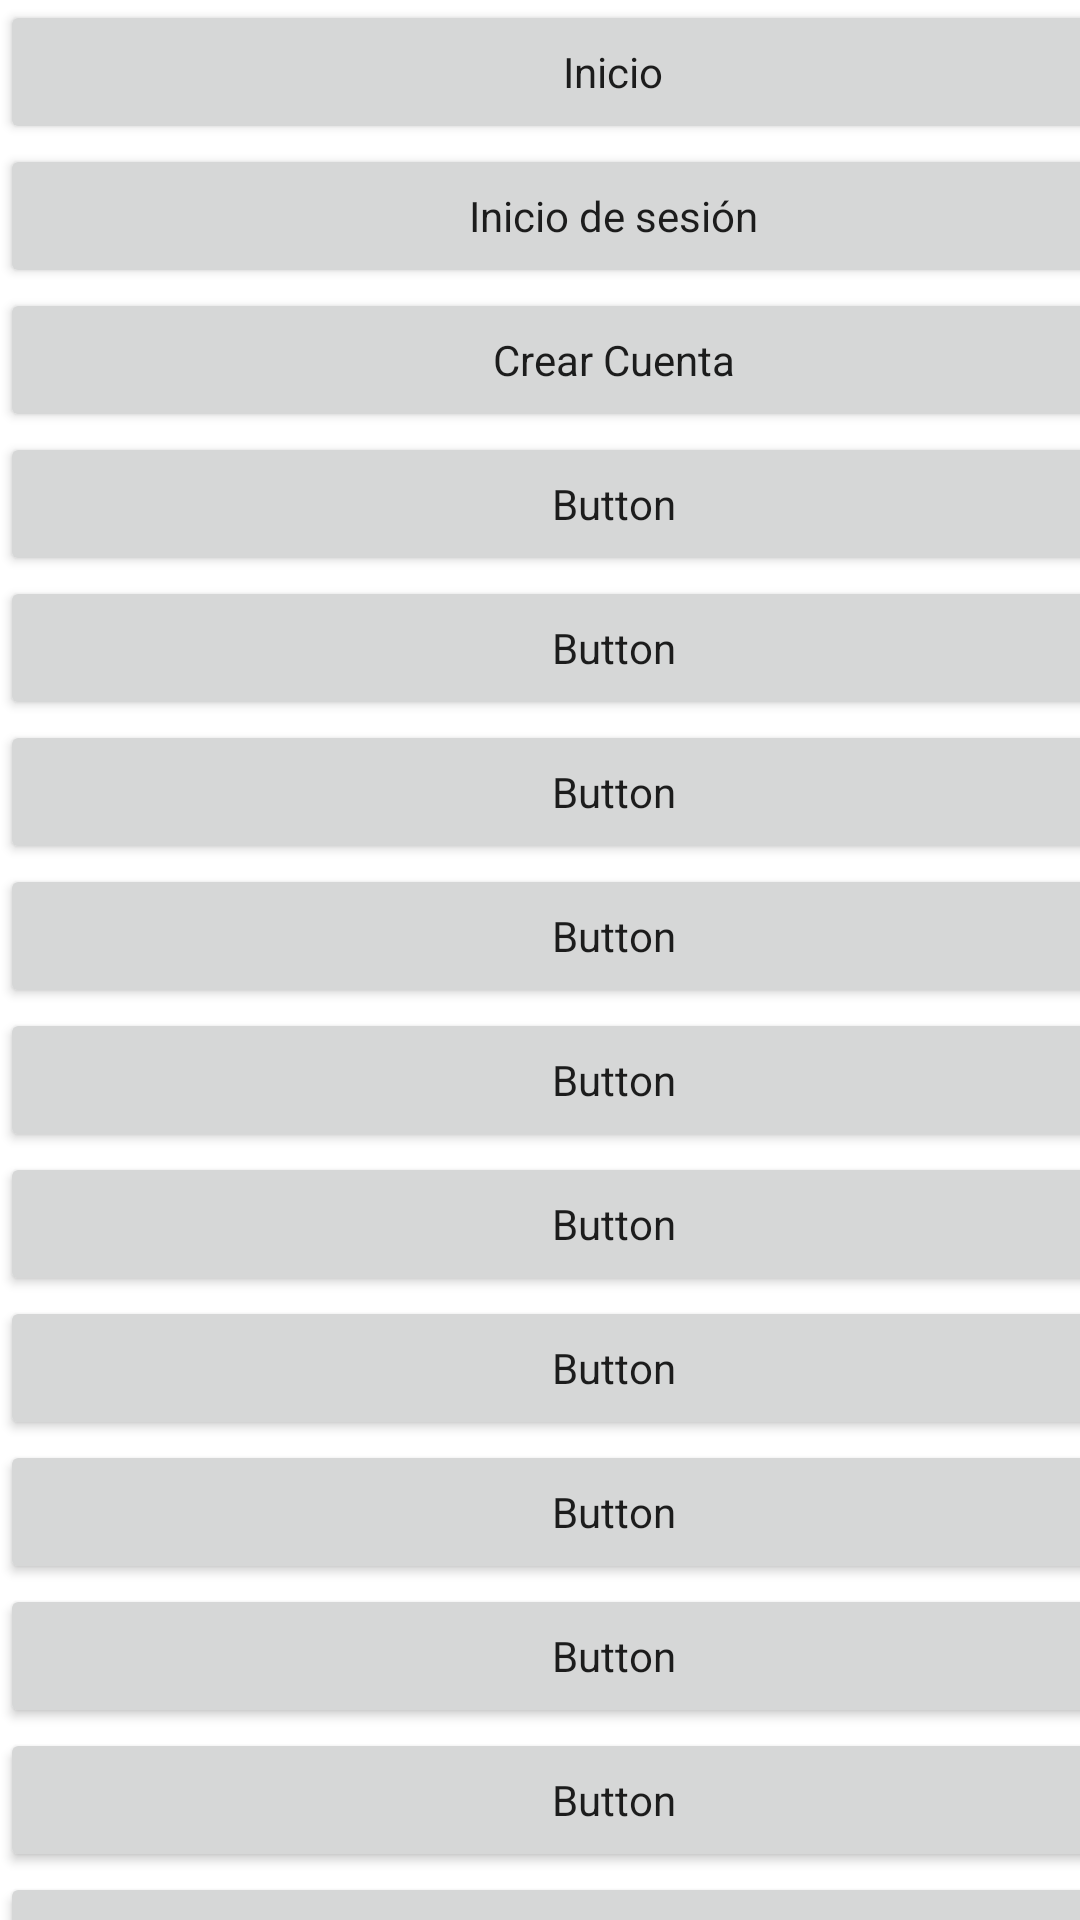

Layout XML and referenced resources for this Android screen:
<!-- AndroidManifest.xml: application theme AppTheme -->
<!-- res/layout/debugtodasvistas.xml -->
<?xml version="1.0" encoding="utf-8"?>
<androidx.constraintlayout.widget.ConstraintLayout xmlns:android="http://schemas.android.com/apk/res/android"
    xmlns:tools="http://schemas.android.com/tools"
    android:layout_width="match_parent"
    android:layout_height="match_parent">

    <LinearLayout
        android:layout_width="409dp"
        android:layout_height="729dp"
        android:orientation="vertical"
        tools:layout_editor_absoluteX="1dp"
        tools:layout_editor_absoluteY="1dp">

        <Button
            android:id="@+id/PagInicio"
            android:layout_width="match_parent"
            android:layout_height="wrap_content"
            android:text="Inicio" />

        <Button
            android:id="@+id/PagInicioSesion"
            android:layout_width="match_parent"
            android:layout_height="wrap_content"
            android:text="Inicio de sesión" />

        <Button
            android:id="@+id/PagCrearCuenta"
            android:layout_width="match_parent"
            android:layout_height="wrap_content"
            android:text="Crear Cuenta" />

        <Button
            android:id="@+id/button17"
            android:layout_width="match_parent"
            android:layout_height="wrap_content"
            android:text="Button" />

        <Button
            android:id="@+id/button18"
            android:layout_width="match_parent"
            android:layout_height="wrap_content"
            android:text="Button" />

        <Button
            android:id="@+id/button19"
            android:layout_width="match_parent"
            android:layout_height="wrap_content"
            android:text="Button" />

        <Button
            android:id="@+id/button20"
            android:layout_width="match_parent"
            android:layout_height="wrap_content"
            android:text="Button" />

        <Button
            android:id="@+id/button21"
            android:layout_width="match_parent"
            android:layout_height="wrap_content"
            android:text="Button" />

        <Button
            android:id="@+id/button22"
            android:layout_width="match_parent"
            android:layout_height="wrap_content"
            android:text="Button" />

        <Button
            android:id="@+id/button23"
            android:layout_width="match_parent"
            android:layout_height="wrap_content"
            android:text="Button" />

        <Button
            android:id="@+id/button24"
            android:layout_width="match_parent"
            android:layout_height="wrap_content"
            android:text="Button" />

        <Button
            android:id="@+id/button25"
            android:layout_width="match_parent"
            android:layout_height="wrap_content"
            android:text="Button" />

        <Button
            android:id="@+id/button26"
            android:layout_width="match_parent"
            android:layout_height="wrap_content"
            android:text="Button" />

        <Button
            android:id="@+id/button27"
            android:layout_width="match_parent"
            android:layout_height="wrap_content"
            android:text="Button" />
    </LinearLayout>
</androidx.constraintlayout.widget.ConstraintLayout>
<!-- resources referenced by this layout -->
<resources>
  <style name="AppTheme" parent="Theme.MaterialComponents.Light.NoActionBar">
          <item name="colorPrimary">@color/azulturqui</item>
          <item name="colorPrimaryDark">@color/azulturquioscuro</item>
          <item name="colorAccent">@color/black</item>
          <item name="fontFamily">@font/robotoregular</item>
          <item name="android:letterSpacing">0</item>
          <item name="android:textAllCaps">false</item>
      </style>
  <color name="azulturqui">#00415A</color>
  <color name="azulturquioscuro">#013549</color>
  <color name="black">#FF000000</color>
</resources>
